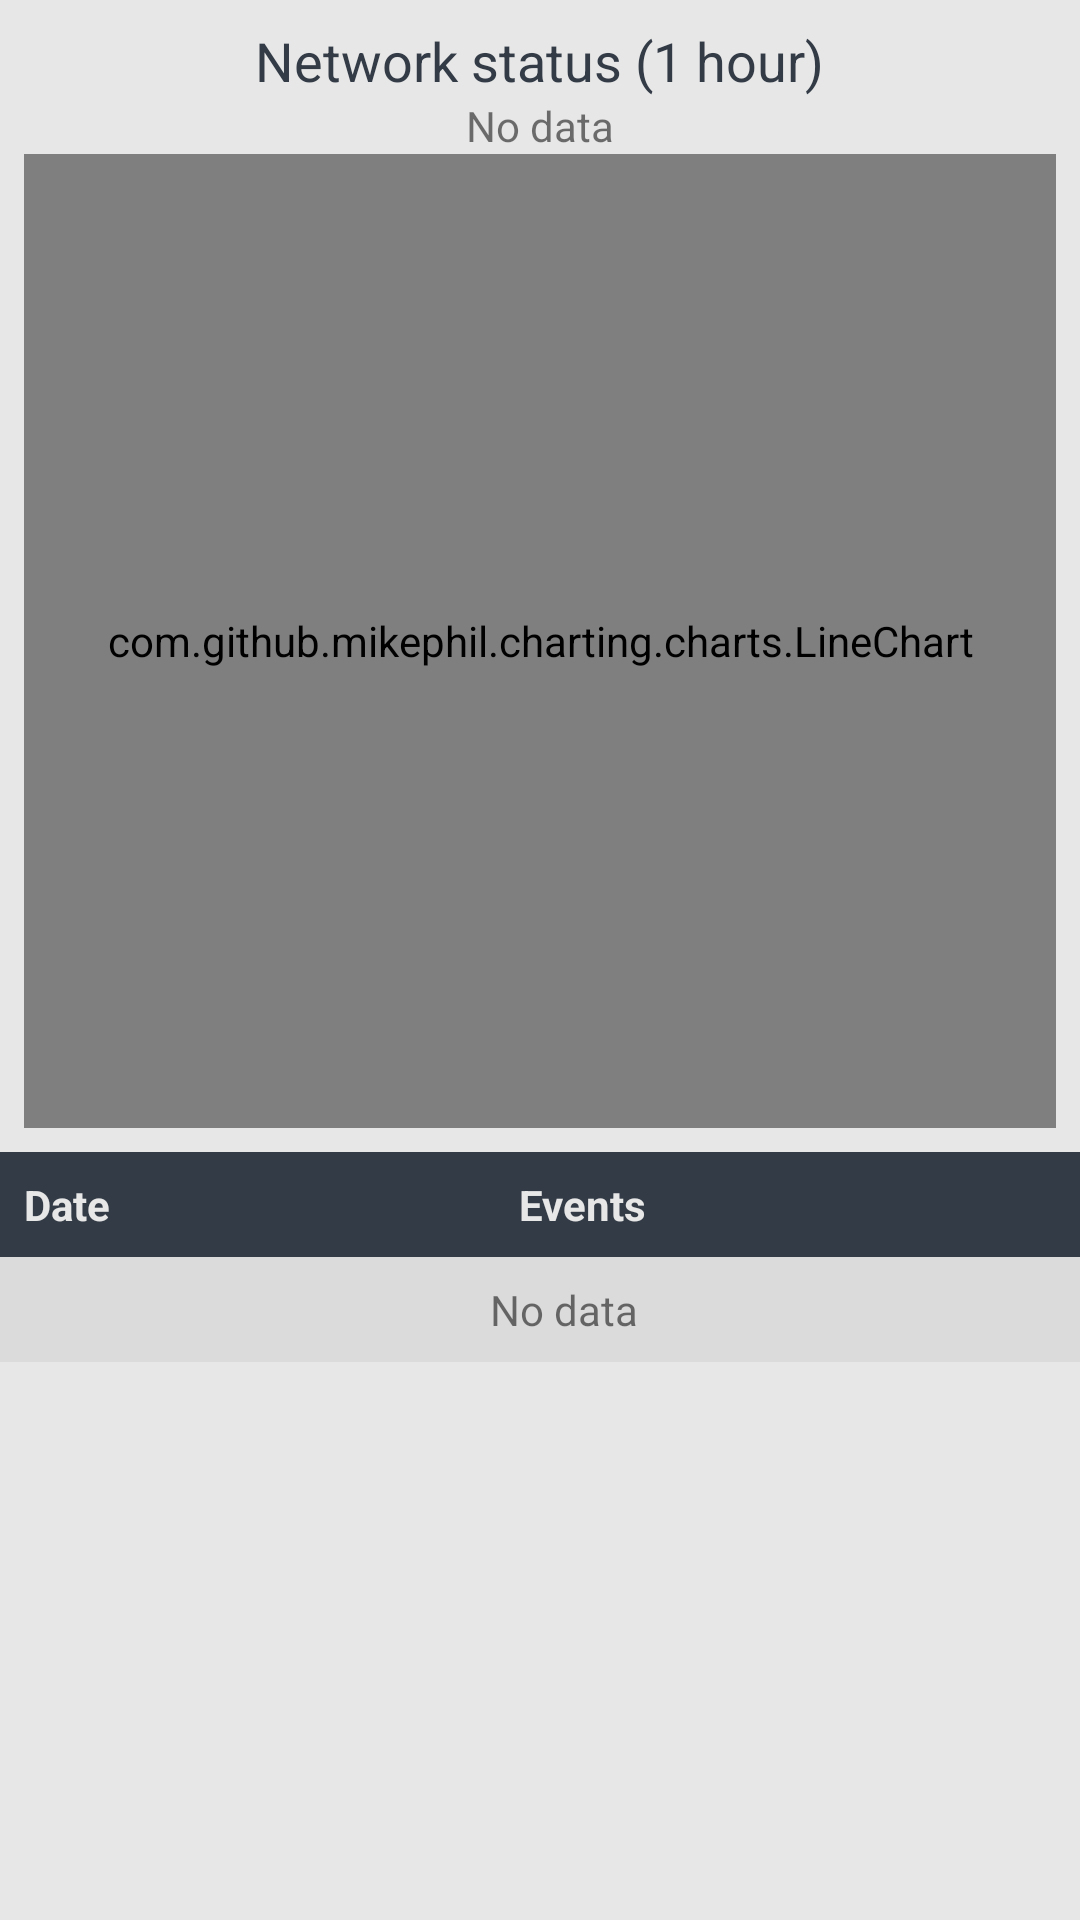

This screen was rendered from an Android layout file. Write that file and the resources it references.
<!-- AndroidManifest.xml: application theme AppTheme -->
<!-- res/layout/activity_statistics.xml -->
<?xml version="1.0" encoding="utf-8"?>
<LinearLayout xmlns:android="http://schemas.android.com/apk/res/android"
    xmlns:app="http://schemas.android.com/apk/res-auto"
    xmlns:tools="http://schemas.android.com/tools"
    android:layout_width="match_parent"
    android:layout_height="match_parent"
    tools:context="net.engin33r.neurotech.StatisticsActivity"
    android:orientation="vertical">

    <RelativeLayout
        android:id="@+id/statsChartContainer"
        android:layout_width="match_parent"
        android:layout_height="0dp"
        android:layout_weight="3"
        android:padding="8dp">

        <TextView
            android:id="@+id/statsChartTitle"
            android:layout_width="wrap_content"
            android:layout_height="wrap_content"
            android:layout_alignParentTop="true"
            android:layout_centerHorizontal="true"
            android:text="@string/monitoring_abnormal"
            android:textAppearance="@style/ChartTitle"
            android:textAlignment="center" />

        <TextView
            android:id="@+id/statsChartStatus"
            android:layout_width="wrap_content"
            android:layout_height="wrap_content"
            android:layout_below="@+id/statsChartTitle"
            android:layout_centerHorizontal="true"
            android:text="@string/status_nodata"
            android:textAlignment="center"  />

        <com.github.mikephil.charting.charts.LineChart
            android:id="@+id/statsChart"
            android:layout_width="match_parent"
            android:layout_height="match_parent"
            android:layout_alignParentStart="true"
            android:layout_below="@+id/statsChartStatus"
            android:textAppearance="@style/ChartTitle" />
    </RelativeLayout>

    <ScrollView
        android:layout_width="match_parent"
        android:layout_height="0dp"
        android:layout_weight="2">

        <TableLayout
            android:id="@+id/statsTable"
            android:layout_width="match_parent"
            android:layout_height="wrap_content"
            android:shrinkColumns="*"
            android:stretchColumns="*">

            <include layout="@layout/table_header" />

            <TableRow
                android:id="@+id/statsNodata"
                android:layout_width="match_parent"
                android:layout_height="wrap_content"
                android:padding="8dp"
                android:background="@color/tableNodata">

                <TextView
                    android:layout_width="wrap_content"
                    android:layout_height="wrap_content"
                    android:layout_column="0"
                    android:layout_span="2"
                    android:text="@string/status_nodata"
                    android:layout_gravity="center"/>

            </TableRow>
        </TableLayout>
    </ScrollView>
</LinearLayout>
<!-- res/layout/table_header.xml (included above) -->
<?xml version="1.0" encoding="utf-8"?>
<TableRow
    xmlns:android="http://schemas.android.com/apk/res/android"
    android:layout_width="match_parent"
    android:layout_height="wrap_content"
    android:background="@color/primary"
    android:padding="8dp">

    <TextView
        android:id="@+id/statsTableHeaderDate"
        android:layout_width="wrap_content"
        android:layout_height="wrap_content"
        android:layout_column="0"
        android:text="@string/statistics_table_date"
        android:textAppearance="@style/TableHeader"
        android:layout_weight="1" />

    <TextView
        android:id="@+id/statsTableHeaderEvents"
        android:layout_width="wrap_content"
        android:layout_height="wrap_content"
        android:layout_column="1"
        android:text="@string/statistics_table_events"
        android:textAppearance="@style/TableHeader"
        android:layout_weight="1" />

</TableRow>
<!-- resources referenced by this layout -->
<resources>
  <color name="primary">#333b46</color>
  <color name="tableNodata">#32aaaaaa</color>
  <string name="monitoring_abnormal">Network status (1 hour)</string>
  <string name="statistics_table_date">Date</string>
  <string name="statistics_table_events">Events</string>
  <string name="status_nodata">No data</string>
  <style name="ChartTitle" parent="@android:style/TextAppearance.Material.Medium">
          <item name="android:textColor">@color/primary</item>
          <item name="android:textStyle">normal</item>
      </style>
  <style name="TableHeader" parent="@android:style/TextAppearance.Material.Small">
          <item name="android:textColor">@color/background</item>
          <item name="android:textStyle">bold</item>
      </style>
  <style name="AppTheme" parent="Theme.AppCompat.Light.DarkActionBar">
          
          <item name="colorPrimary">@color/primary</item>
          <item name="colorPrimaryDark">@color/primaryDark</item>
          <item name="colorAccent">@color/colorAccent</item>
          <item name="android:windowBackground">@color/background</item>
      </style>
  <color name="background">#e7e7e7</color>
  <color name="primaryDark">#2f3741</color>
  <color name="colorAccent">#FF4081</color>
</resources>
